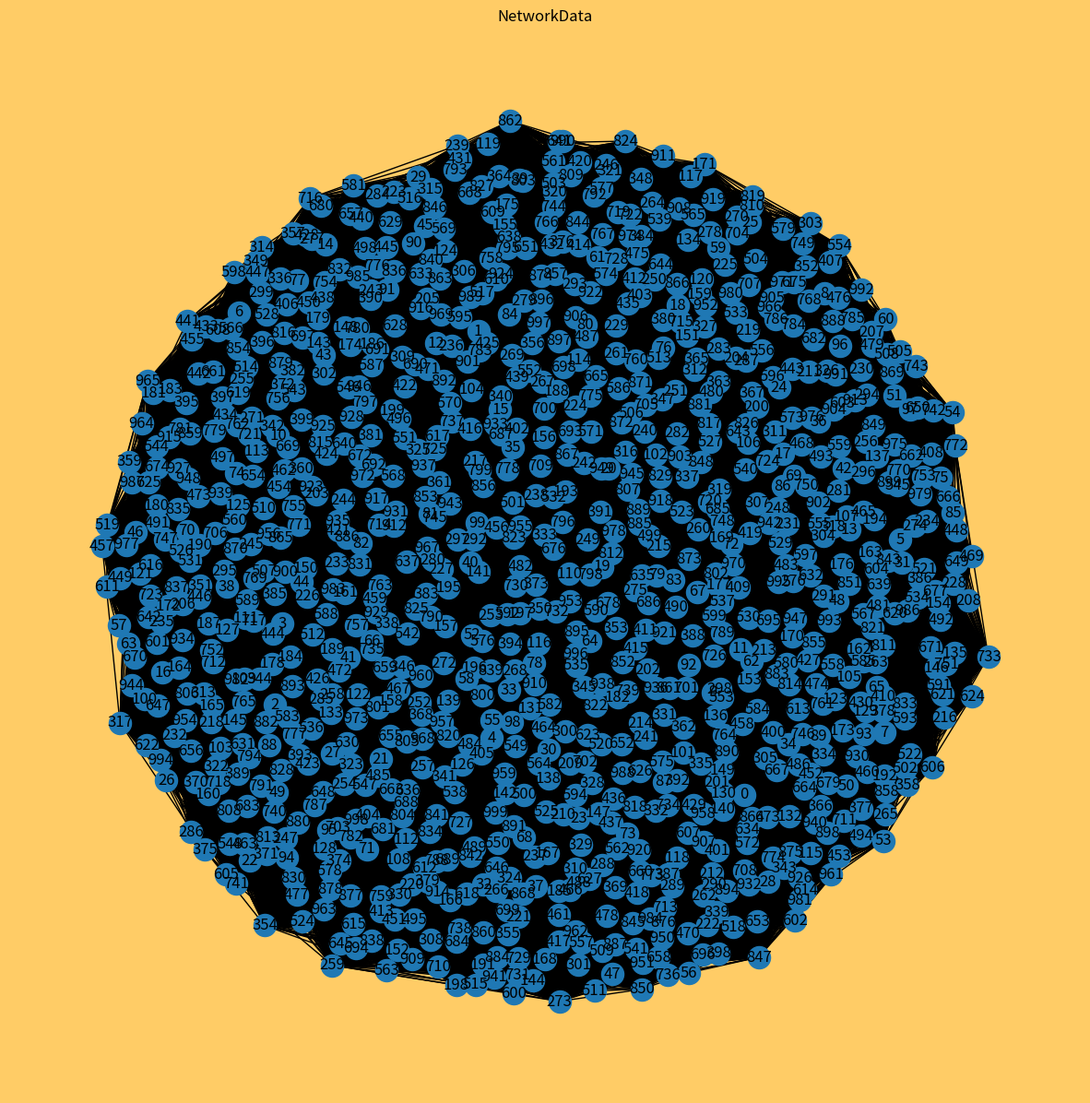

Source code (Python):
# Marcin Damek, M.Cem Eriş, Mehmet Sezer, Recep O. Yıldız
# {damek20, erismu, sezer20, yildizr} @itu.edu.tr
# ITU BLG 549E Graph Theory and Algorithms
# Project
# Reference Metadata: https://snap.stanford.edu/data/amazon-meta.html
# Visualization of Graphs and Adjacency Matrices

# TODO Merge with project.py after all done.

import networkx as nx
import matplotlib.pyplot as plt
import random


def er_random_graph_generator(n, p, ng, seed, w_base, w_top):
    """Returns Erdos Renyi Graphs.

        Parameters
        ----------
        n : int
            The number of nodes.
        p : float
            The probability of adding a new edge for each edge.
        ng : int
            The number of graphs.
        seed : int
            The seed for the random number generator.
        w_base : int
            The base value for edge weight.
        w_top : int
            The maximum value for edge weight.

        Returns
        -------
        Erdos Renyi Graphs.

        Notes
        -----
        Note that the seed is increased in every step of for loop.
        """

    f_er_graph_list = []
    for i in range(0, ng):
        f_g = nx.erdos_renyi_graph(n, p, seed + i, directed=False)
        for (u, v, w) in f_g.edges(data=True):
            w['weight'] = random.randint(w_base, w_top)
        f_er_graph_list.append(f_g)
    return f_er_graph_list


def test_project_view():
    n = 1000
    p = 0.4
    ng = 1
    seed = 2021
    w_base = 0
    w_top = 1024

    er_graph_list = er_random_graph_generator(n, p, ng, seed, w_base, w_top)

    plt.figure(num=None, figsize=(15, 15), dpi=100, facecolor='#FFCC66')
    plt.axis('off')
    nx.draw_networkx(er_graph_list[0])
    plt.title("NetworkData")
    plt.show()

def draw_networkx_graph(G):    
    pos=nx.spring_layout(G)
    nx.draw_networkx(G,pos)
    labels = nx.get_edge_attributes(G,'weight')
    nx.draw_networkx_edge_labels(G,pos,edge_labels=labels)
    plt.show()
    
convert_graph_to_adjecency_matrix = lambda G: nx.to_numpy_matrix(G)

convert_adjecency_matrix_to_graph = lambda adjecency_matrix: nx.from_numpy_matrix(adjecency_matrix)
    
def show_adjacency_matrix_from_graph(G):
    adjacency_matrix = convert_graph_to_adjecency_matrix(G)
    plt.imshow(adjacency_matrix)
    plt.colorbar()
    plt.title("Adjacency matrix")
    plt.show()
    
def show_adjacency_matrix(adjacency_matrix):
    plt.imshow(adjacency_matrix)
    plt.colorbar()
    plt.title("Adjacency matrix")
    plt.show()
    
def plot_degree_dist(G):
    degrees = [G.degree(n) for n in G.nodes()]
    plt.hist(degrees)
    plt.xlabel("degree")
    plt.ylabel("count")
    plt.title("Degree histogram")
    plt.show()

def get_nodes_and_edges_number(G):
    return (G.number_of_nodes(), G.number_of_edges())

test_project_view()
